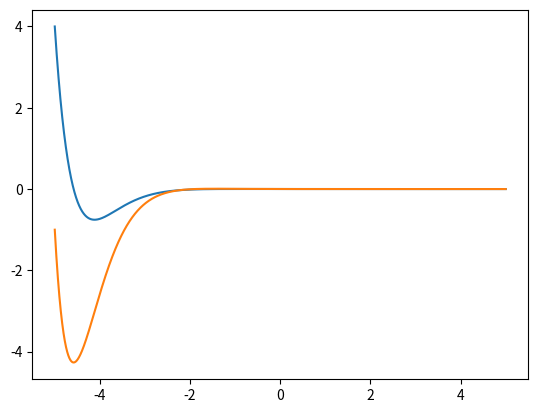

Write the Python code that produced this figure.
import numpy as np
from scipy.integrate import odeint
import matplotlib.pyplot as plt

t = np.arange(-5,5,0.001)

def diff_func(m,t):
  y,x = m
  dy_dt = x - 4*y
  dx_dt = -5 * y

  
  return dy_dt, dx_dt


dy_dt0 = -1
y0 = 4
m0 = y0,dy_dt0


sol = odeint(diff_func,m0,t)

plt.plot(t, sol[:,0])
plt.plot(t, sol[:,1])
plt.show()